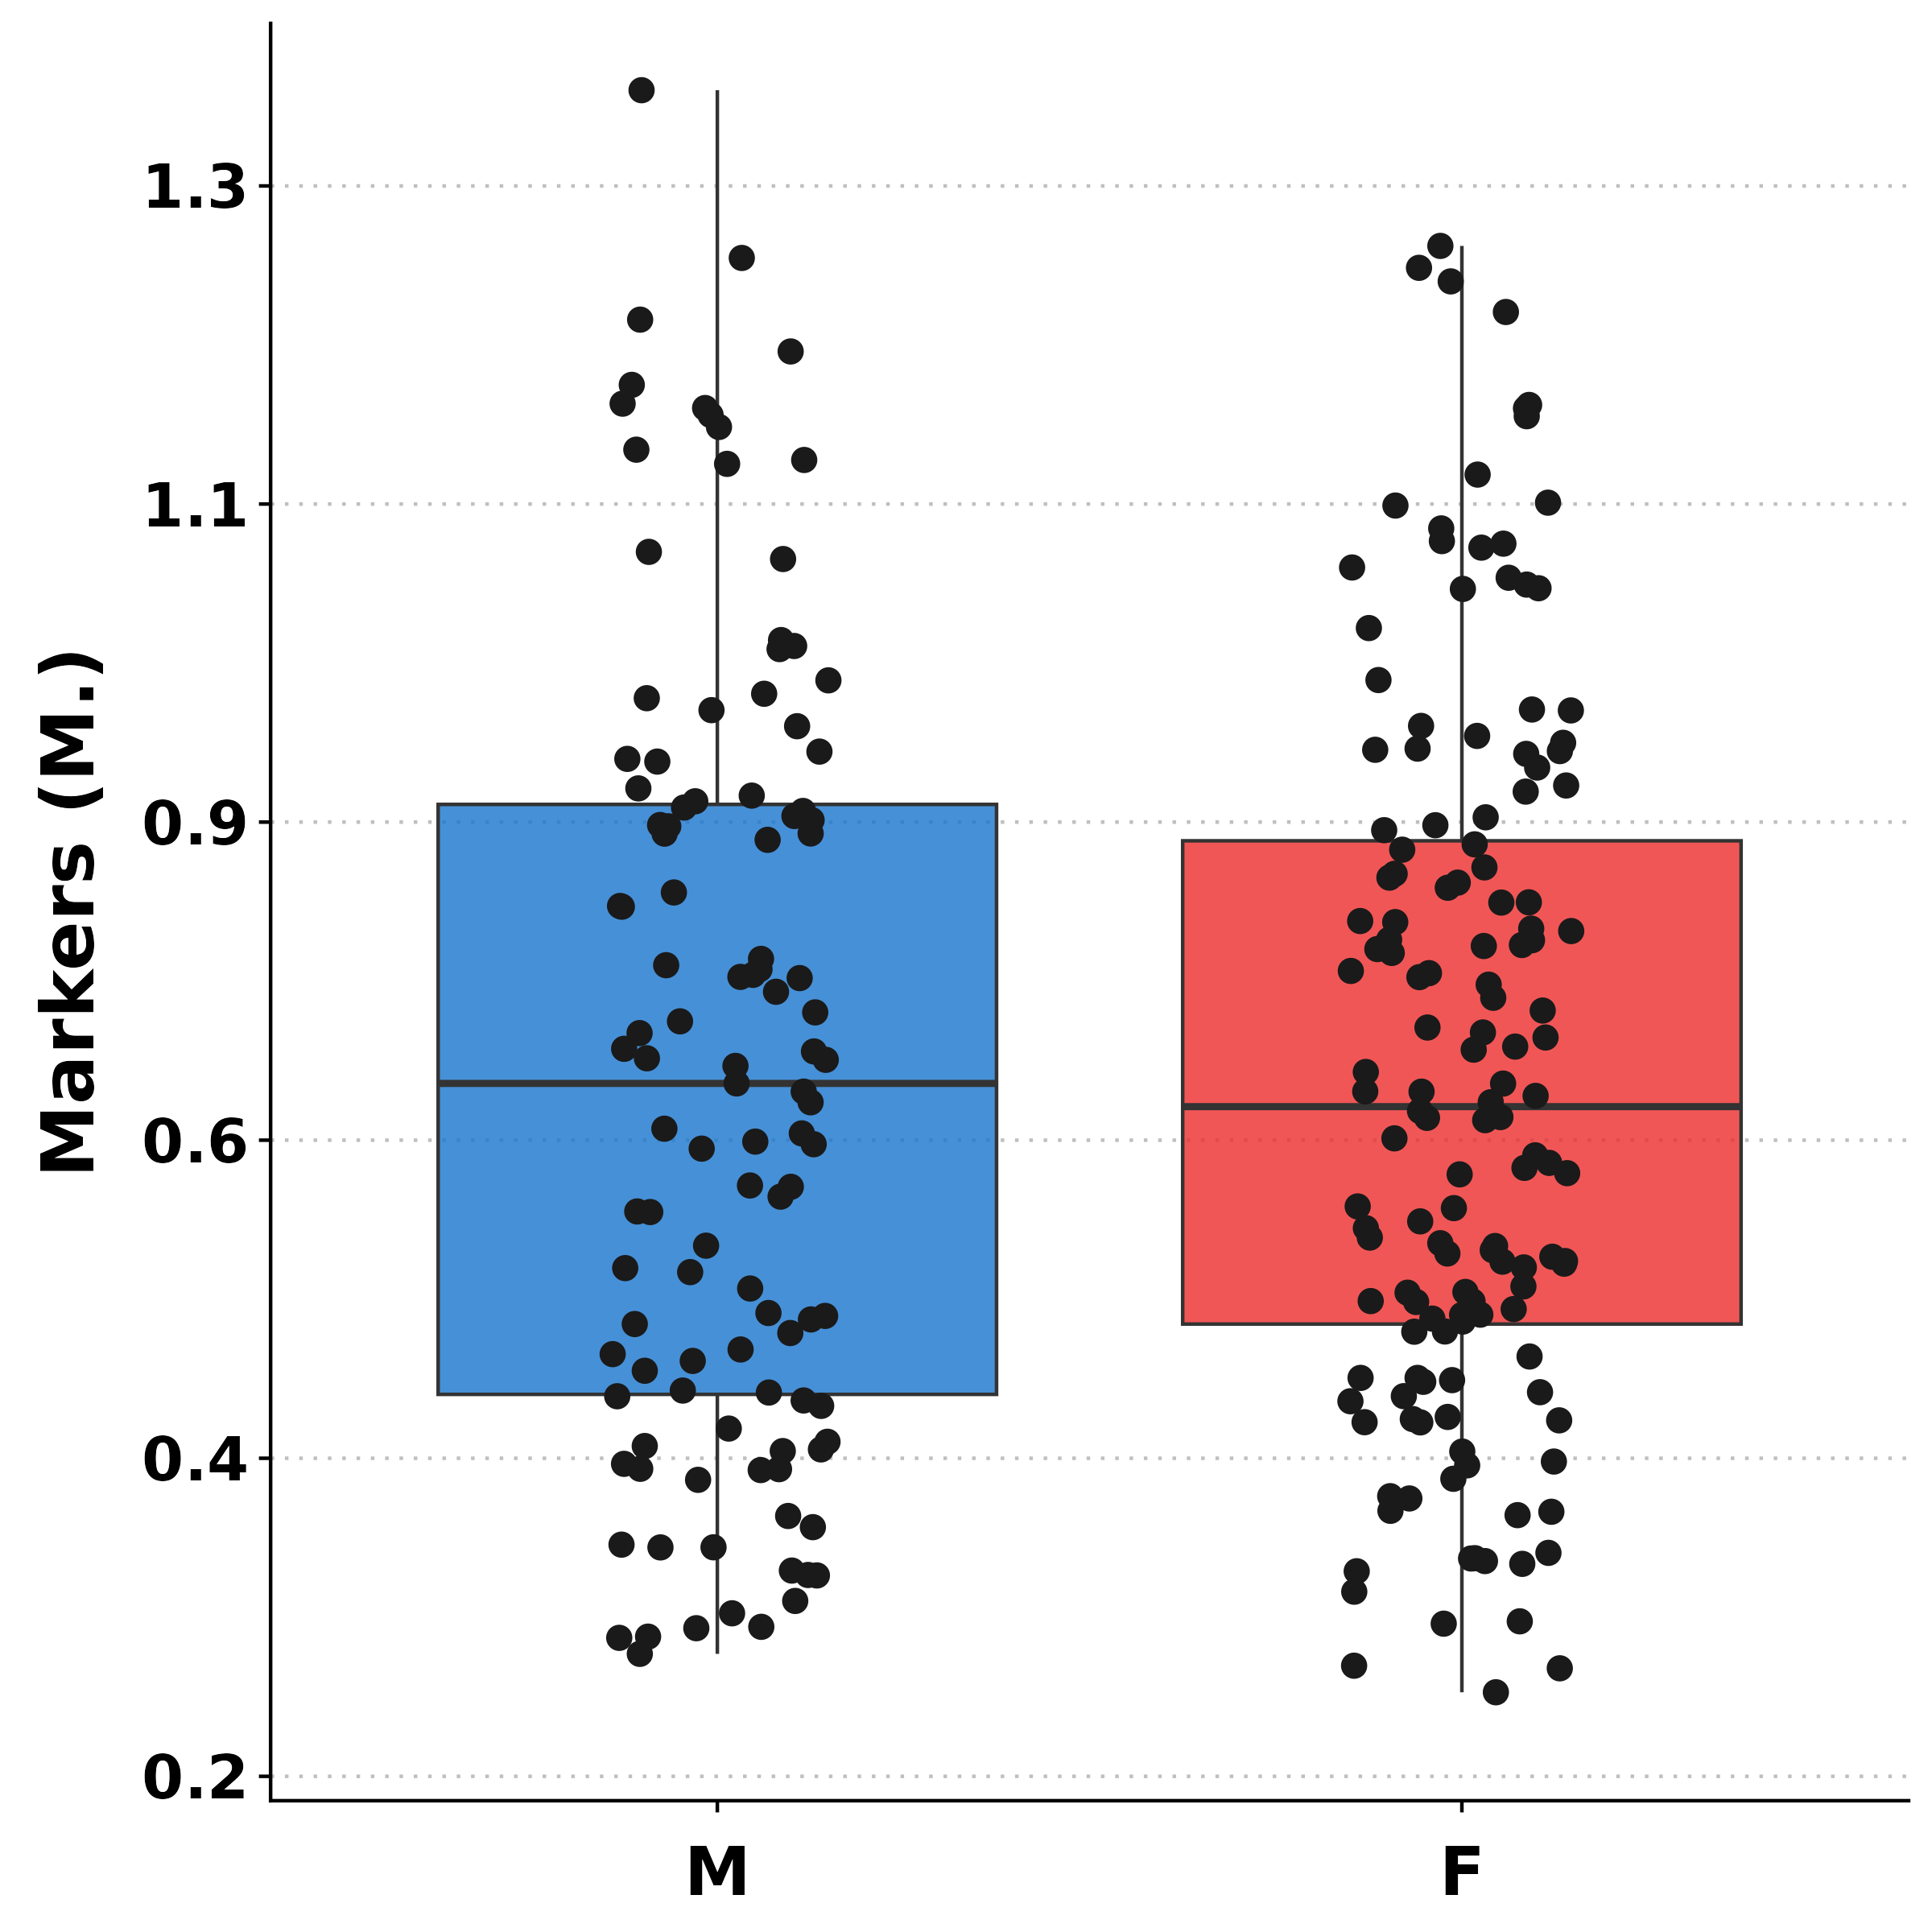

Values plotted in this chart, from the file beside it:
Sample	Group	Reads	Markers	Retained	Min_depth	Max_depth	Median_depth	Average_depth
S_22_08081	M	980812	295792	67322	0	6064	6	8
S_22_09205	F	3197334	556408	67322	0	16102	27	31
S_22_08301	M	2734956	608667	67322	0	17011	19	23
S_22_09246	F	4265620	774307	67322	0	13597	34	38
S_22_08306	M	5283430	979657	67322	0	34992	42	47
S_22_09419	F	4486531	824237	67322	0	12786	37	40
S_22_09343	F	3607634	655975	67322	0	10828	29	33
S_22_09275	F	3933998	757065	67322	0	15497	32	36
S_22_08088	M	2777813	634153	67322	0	11769	20	24
S_22_07687	F	2006481	620839	67322	0	11101	12	15
S_22_09240	F	4949039	885326	67322	0	22908	40	45
S_22_08069	F	971141	274720	67322	0	5545	7	8
S_22_09279	F	5065645	910015	67322	0	18610	39	44
S_22_09287	F	2704751	535035	67322	0	10573	21	24
S_22_07711	F	1662403	462957	67322	0	9187	10	13
S_22_09323	M	4805484	870063	67322	0	14070	37	42
S_22_08283	M	1019269	303415	67322	0	2311	6	8
S_22_08139	M	4997157	985907	67322	0	27283	38	44
S_22_07714	F	1463606	448576	67322	0	5393	8	11
S_22_07665	F	2513342	593002	67322	0	7307	17	21
S_22_09430	F	3140582	655442	67322	0	9568	25	28
S_22_09202	F	5300758	1024270	67322	0	17051	43	46
S_22_09353	M	3395195	647935	67322	0	15048	28	31
S_22_08155	M	1768583	424968	67322	0	8311	11	15
S_22_07697	F	1366268	444813	67322	0	6104	7	10
S_22_09245	F	4788381	840933	67322	0	18577	38	44
S_22_09243	M	4291673	857080	67322	0	24219	34	38
S_22_08147	F	1316453	350879	67322	0	7425	9	11
S_22_09320	M	6934961	1162410	67322	0	27469	55	61
S_22_09303	M	3987985	728383	67322	0	17803	32	36
S_22_08048	M	1546018	412711	67322	0	7058	10	12
S_22_09367	F	3732056	702601	67322	0	9437	30	34
S_22_08009	M	2242944	520464	67322	0	11240	15	19
S_22_08110	M	1926595	462893	67322	0	7102	14	17
S_22_08108	F	3019564	629516	67322	0	13537	23	26
S_22_09222	F	2782983	617193	67322	0	16804	21	24
S_22_09444	F	3362541	657781	67322	0	19385	27	30
S_22_08015	F	3872149	778606	67322	0	27143	29	33
S_22_09453	M	4741443	867713	67322	0	21178	38	43
S_22_08291	M	1941286	480521	67322	0	6325	14	17
S_22_09225	F	5749100	1052587	67322	0	24646	46	52
S_22_07680	F	3154161	778313	67322	0	11404	21	26
S_22_09203	F	6198253	1021273	67322	0	34571	53	59
S_22_09212	F	3837762	784642	67322	0	18242	30	34
S_22_07694	F	3258295	769521	67322	0	23192	22	27
S_22_08323	F	2606070	561626	67322	0	15565	18	22
S_22_09409	F	4586343	881087	67322	0	14818	35	39
S_22_08016	M	3651439	714055	67322	0	20010	29	33
S_22_08280	M	5705834	1041954	67322	0	20593	47	51
S_22_08137	M	1431593	380070	67322	0	4393	9	12
S_22_08286	F	1273276	350667	67322	0	3661	8	10
S_22_08281	F	2446424	528719	67322	0	12179	18	22
S_22_08059	M	4524764	945704	67322	0	24035	32	38
S_22_09368	F	3793495	729650	67322	0	21114	30	35
S_22_08308	F	2848420	566792	67322	0	8165	23	26
S_22_09236	M	4390828	908764	67322	0	22108	33	38
S_22_07690	F	2042619	507688	67322	0	16031	14	17
S_22_08070	M	1820604	459976	67322	0	11371	12	15
S_22_08006	F	1137778	305593	67322	0	7406	7	10
S_22_08060	M	4461988	864204	67322	0	26447	35	40
... 195 more rows
